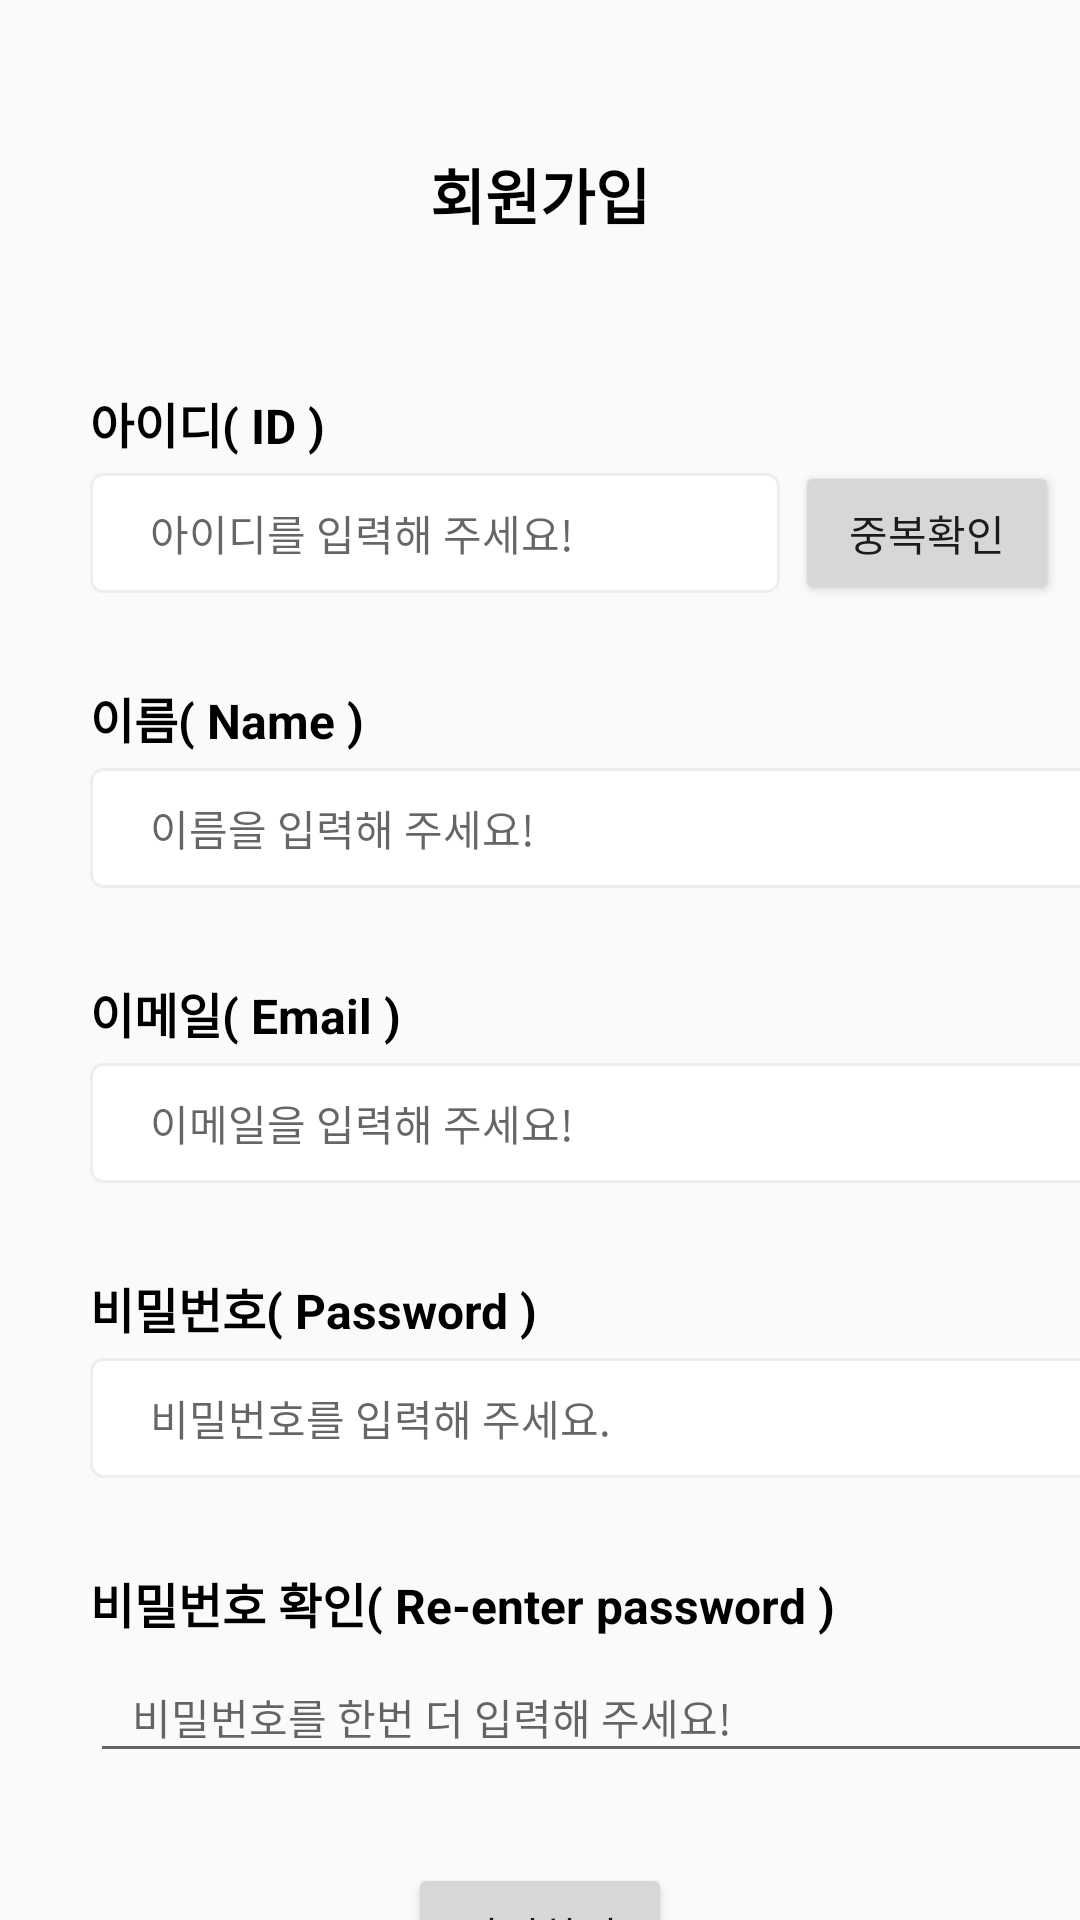

The Android layout XML behind this screen, and the referenced resources:
<!-- AndroidManifest.xml: application theme Theme.SNSAppProject -->
<!-- res/layout/activity_sing_up.xml -->
<?xml version="1.0" encoding="utf-8"?>
<androidx.constraintlayout.widget.ConstraintLayout xmlns:android="http://schemas.android.com/apk/res/android"
    xmlns:app="http://schemas.android.com/apk/res-auto"
    xmlns:tools="http://schemas.android.com/tools"
    android:id="@+id/main"
    android:layout_width="match_parent"
    android:layout_height="match_parent"
    tools:context=".SingUpActivity">

    <TextView
        android:id="@+id/textView"
        android:layout_width="wrap_content"
        android:layout_height="wrap_content"
        android:layout_marginTop="50dp"
        android:text="회원가입"
        android:textColor="@color/black"
        android:textSize="20sp"
        android:textStyle="bold"
        app:layout_constraintEnd_toEndOf="parent"
        app:layout_constraintStart_toStartOf="parent"
        app:layout_constraintTop_toTopOf="parent" />

    <TextView
        android:id="@+id/textView2"
        android:layout_width="wrap_content"
        android:layout_height="wrap_content"
        android:layout_marginStart="30dp"
        android:layout_marginTop="50dp"
        android:text="아이디( ID )"
        android:textColor="@color/black"
        android:textSize="16sp"
        android:textStyle="bold"
        app:layout_constraintStart_toStartOf="parent"
        app:layout_constraintTop_toBottomOf="@+id/textView" />

    <Button
        android:id="@+id/button"
        android:layout_width="wrap_content"
        android:layout_height="wrap_content"
        android:layout_marginTop="30dp"
        android:text="가입하기"
        app:layout_constraintEnd_toEndOf="parent"
        app:layout_constraintStart_toStartOf="parent"
        app:layout_constraintTop_toBottomOf="@+id/editTextTextPassword2" />

    <EditText
        android:id="@+id/editTextText"
        android:layout_width="230dp"
        android:layout_height="40dp"
        android:layout_marginTop="5dp"
        android:background="@drawable/rectangle"
        android:ems="10"
        android:hint="   아이디를 입력해 주세요!"
        android:inputType="text"
        android:textSize="14sp"
        app:layout_constraintStart_toStartOf="@+id/textView2"
        app:layout_constraintTop_toBottomOf="@+id/textView2" />

    <EditText
        android:id="@+id/editTextTextPassword2"
        android:layout_width="335dp"
        android:layout_height="40dp"
        android:layout_marginTop="5dp"
        android:ems="10"
        android:hint="   비밀번호를 한번 더 입력해 주세요!"
        android:inputType="textPassword"
        android:textSize="14sp"
        app:layout_constraintStart_toStartOf="@+id/textView7"
        app:layout_constraintTop_toBottomOf="@+id/textView7" />

    <TextView
        android:id="@+id/textView3"
        android:layout_width="wrap_content"
        android:layout_height="wrap_content"
        android:layout_marginStart="30dp"
        android:layout_marginTop="30dp"
        android:text="이름( Name )"
        android:textColor="@color/black"
        android:textSize="16sp"
        android:textStyle="bold"
        app:layout_constraintStart_toStartOf="parent"
        app:layout_constraintTop_toBottomOf="@+id/editTextText" />

    <EditText
        android:id="@+id/editTextText2"
        android:layout_width="335dp"
        android:layout_height="40dp"
        android:layout_marginTop="5dp"
        android:background="@drawable/rectangle"
        android:ems="10"
        android:hint="   이름을 입력해 주세요!"
        android:inputType="text"
        android:textSize="14sp"
        app:layout_constraintStart_toStartOf="@+id/textView3"
        app:layout_constraintTop_toBottomOf="@+id/textView3" />

    <TextView
        android:id="@+id/textView4"
        android:layout_width="wrap_content"
        android:layout_height="wrap_content"
        android:layout_marginStart="30dp"
        android:layout_marginTop="30dp"
        android:text="이메일( Email )"
        android:textColor="@color/black"
        android:textSize="16sp"
        android:textStyle="bold"
        app:layout_constraintStart_toStartOf="parent"
        app:layout_constraintTop_toBottomOf="@+id/editTextText2" />

    <EditText
        android:id="@+id/editTextText3"
        android:layout_width="335dp"
        android:layout_height="40dp"
        android:layout_marginTop="5dp"
        android:background="@drawable/rectangle"
        android:ems="10"
        android:hint="   이메일을 입력해 주세요!"
        android:inputType="text"
        android:textSize="14sp"
        app:layout_constraintStart_toStartOf="@+id/textView4"
        app:layout_constraintTop_toBottomOf="@+id/textView4" />

    <TextView
        android:id="@+id/textView6"
        android:layout_width="wrap_content"
        android:layout_height="wrap_content"
        android:layout_marginStart="30dp"
        android:layout_marginTop="30dp"
        android:text="비밀번호( Password )"
        android:textColor="@color/black"
        android:textSize="16sp"
        android:textStyle="bold"
        app:layout_constraintStart_toStartOf="parent"
        app:layout_constraintTop_toBottomOf="@+id/editTextText3" />

    <EditText
        android:id="@+id/editTextTextPassword"
        android:layout_width="335dp"
        android:layout_height="40dp"
        android:layout_marginTop="5dp"
        android:background="@drawable/rectangle"
        android:ems="10"
        android:hint="   비밀번호를 입력해 주세요."
        android:inputType="textPassword"
        android:textSize="14sp"
        app:layout_constraintStart_toStartOf="@+id/textView6"
        app:layout_constraintTop_toBottomOf="@+id/textView6" />

    <TextView
        android:id="@+id/textView7"
        android:layout_width="wrap_content"
        android:layout_height="wrap_content"
        android:layout_marginStart="30dp"
        android:layout_marginTop="30dp"
        android:text="비밀번호 확인( Re-enter password )"
        android:textColor="@color/black"
        android:textSize="16sp"
        android:textStyle="bold"
        app:layout_constraintStart_toStartOf="parent"
        app:layout_constraintTop_toBottomOf="@+id/editTextTextPassword" />

    <Button
        android:id="@+id/button2"
        android:layout_width="wrap_content"
        android:layout_height="wrap_content"
        android:layout_marginStart="5dp"
        android:text="중복확인"
        app:layout_constraintBottom_toBottomOf="@+id/editTextText"
        app:layout_constraintStart_toEndOf="@+id/editTextText"
        app:layout_constraintTop_toTopOf="@+id/editTextText" />

</androidx.constraintlayout.widget.ConstraintLayout>
<!-- resources referenced by this layout -->
<resources>
  <color name="black">#FF000000</color>
  <!-- drawable rectangle (drawable) -->
  <?xml version="1.0" encoding="utf-8"?>
  <selector xmlns:android="http://schemas.android.com/apk/res/android">
  
      <item android:state_focused="true">
          <shape xmlns:android="http://schemas.android.com/apk/res/android" android:shape="rectangle">
              <stroke
                  android:width="1dp"
                  android:color="#3796ED" />
              <corners android:radius="4dp"/>
              <solid
                  android:color="#FFFFFF" />
          </shape>
  
      </item>
  
      <item android:state_focused="false">
          <shape xmlns:android="http://schemas.android.com/apk/res/android" android:shape="rectangle">
              <stroke
                  android:width="1dp"
                  android:color="#EEEEEE" />
              <corners android:radius="4dp"/>
              <solid
                  android:color="#FFFFFF" />
              <padding android:bottom="5dp" android:left="10dp" android:right="10dp" android:top="5dp">
              </padding>
          </shape>
  
      </item>
  
  </selector>
  <style name="Theme.SNSAppProject" parent="Base.Theme.SNSAppProject" />
  <style name="Base.Theme.SNSAppProject" parent="Theme.AppCompat.DayNight.NoActionBar">
          
          <item name="colorPrimary">@color/white</item>
          <item name="colorOnPrimary">@color/black</item>
          <item name="colorPrimaryContainer">#848484</item>
          <item name="colorSecondary">#3797EF</item>
          <item name="colorOnSecondary">#FFFFFF</item>
          <item name="colorTertiary">#FE1142</item>
          <item name="colorOnTertiary">#FFFFFF</item>
      </style>
  <color name="white">#FFFFFFFF</color>
</resources>
